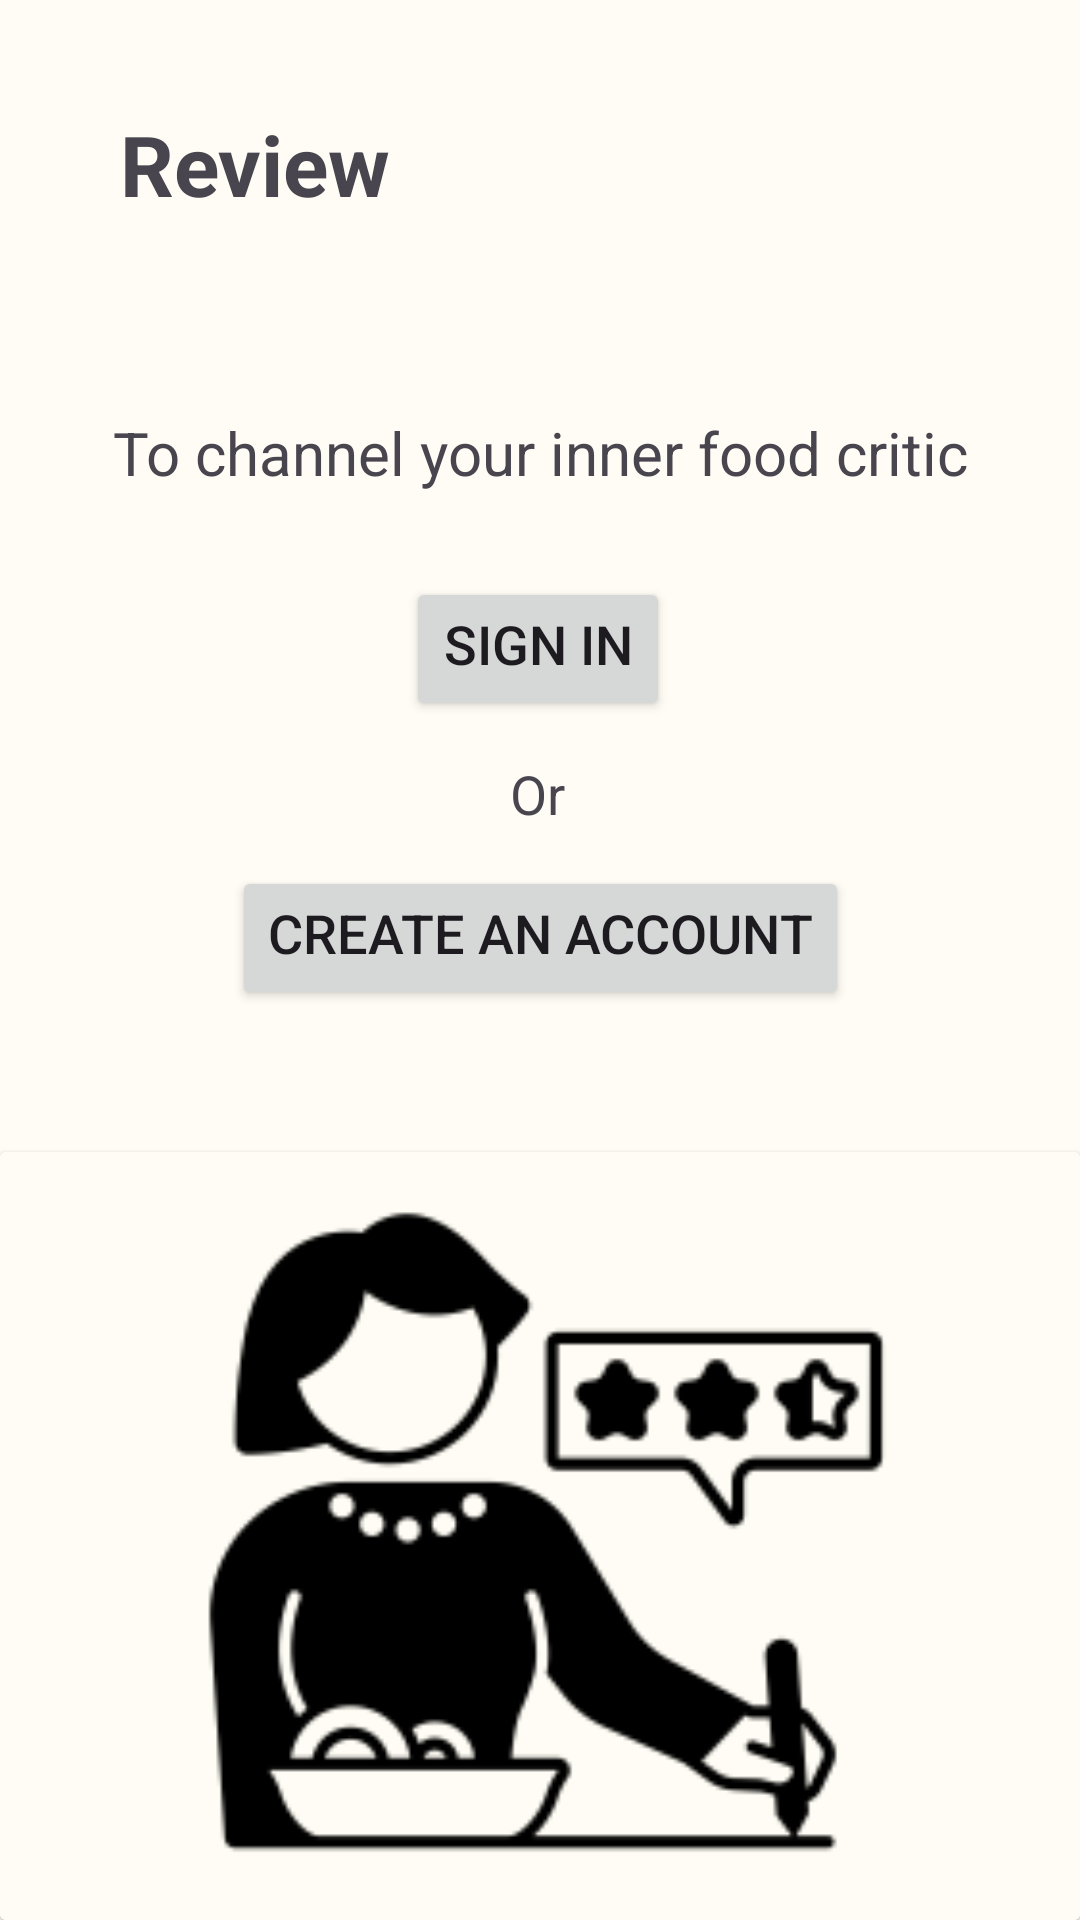

Here is an Android app screen rendered from its layout file. Give the layout XML and the strings, colors and styles it references.
<!-- AndroidManifest.xml: application theme Theme.ChowRate -->
<!-- res/layout/fragment_review.xml -->
<?xml version="1.0" encoding="utf-8"?>
<androidx.constraintlayout.widget.ConstraintLayout android:layout_width="match_parent"
    android:layout_height="match_parent"
    xmlns:app="http://schemas.android.com/apk/res-auto"
    xmlns:android="http://schemas.android.com/apk/res/android">

    <androidx.constraintlayout.widget.Guideline
        android:id="@+id/reviewFragGuideline"
        android:layout_width="wrap_content"
        android:layout_height="wrap_content"
        android:background="@android:color/transparent"
        android:orientation="horizontal"
        app:layout_constraintGuide_percent="0.6" />

    <androidx.cardview.widget.CardView
        style="@style/Base.CardView"
        android:layout_width="match_parent"
        android:layout_height="0dp"
        android:background="@android:color/transparent"
        app:layout_constraintBottom_toBottomOf="parent"
        app:layout_constraintStart_toStartOf="parent"
        app:layout_constraintTop_toTopOf="@+id/reviewFragGuideline">

        <ImageView
            android:id="@+id/userFoodImgView"
            android:layout_width="match_parent"
            android:layout_height="match_parent"
            android:background="@color/md_theme_light_background"
            android:src="@drawable/food_critic_icon"
            app:layout_constraintBottom_toBottomOf="parent"
            app:layout_constraintEnd_toEndOf="parent" />
    </androidx.cardview.widget.CardView>

    <Button
        android:id="@+id/uploadAPhotoBtn"
        android:layout_width="wrap_content"
        android:layout_height="wrap_content"
        android:layout_marginTop="72dp"
        android:layout_marginEnd="32dp"
        android:text="Upload A Photo"
        app:layout_constraintEnd_toEndOf="parent"
        app:layout_constraintTop_toBottomOf="@+id/start_a_reviewTextView"
        android:visibility="gone"/>

    <Button
        android:id="@+id/writeAReviewBtn"
        android:layout_width="wrap_content"
        android:layout_height="wrap_content"
        android:layout_marginStart="32dp"
        android:layout_marginTop="72dp"
        android:text="Write a Review"
        app:layout_constraintStart_toStartOf="parent"
        app:layout_constraintTop_toBottomOf="@+id/start_a_reviewTextView"
        android:visibility="gone"/>

    <TextView
        android:id="@+id/reviewFragTextView"
        android:layout_width="wrap_content"
        android:layout_height="wrap_content"
        android:layout_marginStart="40dp"
        android:layout_marginTop="36dp"
        android:text="Review"
        android:textSize="28sp"
        android:textStyle="bold"
        app:layout_constraintStart_toStartOf="parent"
        app:layout_constraintTop_toTopOf="parent" />

    <TextView
        android:id="@+id/start_a_reviewTextView"
        android:layout_width="wrap_content"
        android:layout_height="wrap_content"
        android:layout_marginTop="64dp"
        android:gravity="center_horizontal"
        android:text="Start a Review"
        android:textSize="20sp"
        app:layout_constraintEnd_toEndOf="parent"
        app:layout_constraintStart_toStartOf="parent"
        app:layout_constraintTop_toBottomOf="@+id/reviewFragTextView"
        android:visibility="gone"/>


    
    <TextView
        android:id="@+id/channel_food_criticTextView"
        android:layout_width="wrap_content"
        android:layout_height="wrap_content"
        android:layout_marginTop="64dp"
        android:gravity="center_horizontal"
        android:text="To channel your inner food critic"
        android:textSize="20sp"
        android:visibility="visible"
        app:layout_constraintEnd_toEndOf="parent"
        app:layout_constraintStart_toStartOf="parent"
        app:layout_constraintTop_toBottomOf="@+id/reviewFragTextView" />


    <Button
        android:id="@+id/reviewFragSignInBtn"
        android:layout_width="wrap_content"
        android:layout_height="wrap_content"
        android:layout_marginTop="28dp"
        android:gravity="center_horizontal"
        android:text="Sign In"
        android:textSize="18sp"
        android:visibility="visible"
        app:layout_constraintEnd_toEndOf="parent"
        app:layout_constraintHorizontal_bias="0.498"
        app:layout_constraintStart_toStartOf="parent"
        app:layout_constraintTop_toBottomOf="@+id/channel_food_criticTextView" />

    <TextView
        android:id="@+id/OrTextView"
        android:layout_width="wrap_content"
        android:layout_height="wrap_content"
        android:layout_marginTop="12dp"
        android:gravity="center_horizontal"
        android:text="Or"
        android:textSize="18sp"
        android:textStyle=""
        android:visibility="visible"
        app:layout_constraintEnd_toEndOf="parent"
        app:layout_constraintHorizontal_bias="0.498"
        app:layout_constraintStart_toStartOf="parent"
        app:layout_constraintTop_toBottomOf="@+id/reviewFragSignInBtn" />

    <Button
        android:id="@+id/reviewFragCreateAccountBtn"
        android:layout_width="wrap_content"
        android:layout_height="wrap_content"
        android:layout_marginTop="12dp"
        android:gravity="center_horizontal"
        android:text="Create an Account"

        android:textSize="18sp"
        android:visibility="visible"
        app:layout_constraintEnd_toEndOf="parent"
        app:layout_constraintStart_toStartOf="parent"
        app:layout_constraintTop_toBottomOf="@+id/OrTextView" />
</androidx.constraintlayout.widget.ConstraintLayout>
<!-- resources referenced by this layout -->
<resources>
  <color name="md_theme_light_background">#FEFCF4</color>
  <!-- drawable food_critic_icon: png bitmap (drawable, 6773 bytes) -->
  <style name="Theme.ChowRate" parent="Base.Theme.ChowRate" />
  <style name="Base.Theme.ChowRate" parent="Theme.Material3.DayNight.NoActionBar">
          <item name="colorPrimary">@color/md_theme_light_primary</item>
          <item name="colorOnPrimary">@color/md_theme_light_onPrimary</item>
          <item name="colorPrimaryContainer">@color/md_theme_light_primaryContainer</item>
          <item name="colorOnPrimaryContainer">@color/md_theme_light_onPrimaryContainer</item>
          <item name="colorSecondary">@color/md_theme_light_secondary</item>
          <item name="colorOnSecondary">@color/md_theme_light_onSecondary</item>
          <item name="colorSecondaryContainer">@color/md_theme_light_secondaryContainer</item>
          <item name="colorOnSecondaryContainer">@color/md_theme_light_onSecondaryContainer</item>
          <item name="colorTertiary">@color/md_theme_light_tertiary</item>
          <item name="colorOnTertiary">@color/md_theme_light_onTertiary</item>
          <item name="colorTertiaryContainer">@color/md_theme_light_tertiaryContainer</item>
          <item name="colorOnTertiaryContainer">@color/md_theme_light_onTertiaryContainer</item>
          <item name="colorError">@color/md_theme_light_error</item>
          <item name="colorErrorContainer">@color/md_theme_light_errorContainer</item>
          <item name="colorOnError">@color/md_theme_light_onError</item>
          <item name="colorOnErrorContainer">@color/md_theme_light_onErrorContainer</item>
          <item name="android:colorBackground">@color/md_theme_light_background</item>
          <item name="colorOnBackground">@color/md_theme_light_onBackground</item>
          <item name="colorSurface">@color/md_theme_light_surface</item>
          <item name="colorOnSurface">@color/md_theme_light_onSurface</item>
          <item name="colorSurfaceVariant">@color/md_theme_light_surfaceVariant</item>
          <item name="colorOnSurfaceVariant">@color/md_theme_light_onSurfaceVariant</item>
          <item name="colorOutline">@color/md_theme_light_outline</item>
          <item name="colorOnSurfaceInverse">@color/md_theme_light_inverseOnSurface</item>
          <item name="colorSurfaceInverse">@color/md_theme_light_inverseSurface</item>
          <item name="colorPrimaryInverse">@color/md_theme_light_inversePrimary</item>
      </style>
  <color name="md_theme_light_primary">#4D6701</color>
  <color name="md_theme_light_onPrimary">#FFFFFF</color>
  <color name="md_theme_light_primaryContainer">#CEEF81</color>
  <color name="md_theme_light_onPrimaryContainer">#151F00</color>
  <color name="md_theme_light_secondary">#5A6147</color>
  <color name="md_theme_light_onSecondary">#FFFFFF</color>
  <color name="md_theme_light_secondaryContainer">#DFE6C5</color>
  <color name="md_theme_light_onSecondaryContainer">#181E09</color>
  <color name="md_theme_light_tertiary">#39665F</color>
  <color name="md_theme_light_onTertiary">#FFFFFF</color>
  <color name="md_theme_light_tertiaryContainer">#BCECE3</color>
  <color name="md_theme_light_onTertiaryContainer">#00201C</color>
  <color name="md_theme_light_error">#BA1A1A</color>
  <color name="md_theme_light_errorContainer">#FFDAD6</color>
  <color name="md_theme_light_onError">#FFFFFF</color>
  <color name="md_theme_light_onErrorContainer">#410002</color>
  <color name="md_theme_light_onBackground">#1B1C17</color>
  <color name="md_theme_light_surface">#FEFCF4</color>
  <color name="md_theme_light_onSurface">#1B1C17</color>
  <color name="md_theme_light_surfaceVariant">#E2E4D4</color>
  <color name="md_theme_light_onSurfaceVariant">#45483C</color>
  <color name="md_theme_light_outline">#76786B</color>
  <color name="md_theme_light_inverseOnSurface">#F2F1E9</color>
  <color name="md_theme_light_inverseSurface">#30312C</color>
  <color name="md_theme_light_inversePrimary">#B2D268</color>
</resources>
